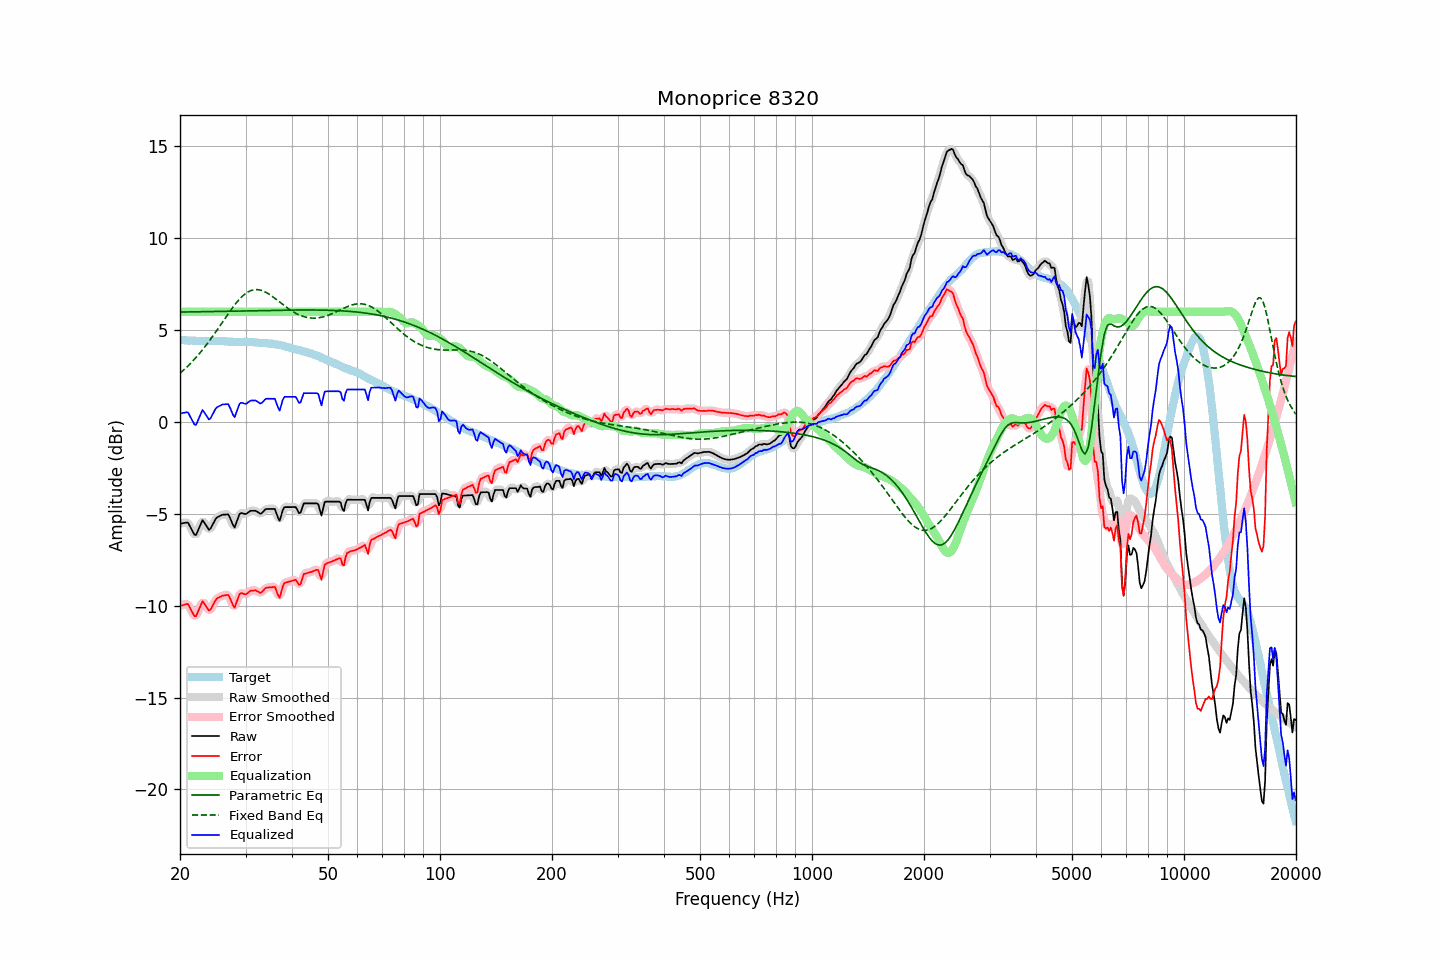

The file beside this chart, header and first rows:
frequency, raw, error, smoothed, error_smoothed, equalization, parametric_eq, fixed_band_eq, equalized_raw, equalized_smoothed, target
20.00, -5.53, -10.00, -5.55, -10.03, 6.00, 5.98, 2.66, 0.47, 0.45, 4.47
20.20, -5.52, -9.98, -5.50, -9.97, 6.00, 5.98, 2.73, 0.48, 0.50, 4.46
20.40, -5.50, -9.96, -5.48, -9.93, 6.00, 5.99, 2.81, 0.50, 0.52, 4.46
20.61, -5.49, -9.94, -5.47, -9.92, 6.00, 5.99, 2.89, 0.51, 0.53, 4.45
20.81, -5.47, -9.91, -5.47, -9.91, 6.00, 5.99, 2.97, 0.53, 0.53, 4.44
21.02, -5.48, -9.91, -5.52, -9.96, 6.00, 5.99, 3.06, 0.52, 0.48, 4.43
21.23, -5.64, -10.07, -5.63, -10.07, 6.00, 5.99, 3.14, 0.36, 0.37, 4.43
21.44, -5.81, -10.25, -5.81, -10.24, 6.00, 5.99, 3.23, 0.19, 0.19, 4.44
21.66, -5.98, -10.41, -6.00, -10.43, 6.00, 5.99, 3.32, 0.02, -0.00, 4.43
21.87, -6.14, -10.57, -6.11, -10.53, 6.00, 6.00, 3.42, -0.14, -0.11, 4.43
22.09, -6.15, -10.57, -6.10, -10.52, 6.00, 6.00, 3.51, -0.15, -0.10, 4.42
22.31, -5.95, -10.36, -5.97, -10.39, 6.00, 6.00, 3.62, 0.05, 0.03, 4.42
22.54, -5.75, -10.16, -5.74, -10.15, 6.00, 6.00, 3.72, 0.25, 0.26, 4.41
22.76, -5.54, -9.95, -5.53, -9.94, 6.00, 6.00, 3.82, 0.46, 0.47, 4.42
22.99, -5.34, -9.76, -5.43, -9.84, 6.00, 6.00, 3.93, 0.66, 0.57, 4.42
23.22, -5.46, -9.86, -5.45, -9.85, 6.00, 6.00, 4.04, 0.54, 0.55, 4.40
23.45, -5.59, -9.99, -5.58, -9.99, 6.00, 6.01, 4.15, 0.41, 0.42, 4.40
23.69, -5.73, -10.13, -5.75, -10.15, 6.00, 6.01, 4.27, 0.27, 0.25, 4.40
23.92, -5.87, -10.27, -5.81, -10.22, 6.00, 6.01, 4.38, 0.13, 0.19, 4.40
24.16, -5.80, -10.21, -5.78, -10.19, 6.00, 6.01, 4.50, 0.20, 0.22, 4.41
24.40, -5.63, -10.05, -5.65, -10.07, 6.00, 6.01, 4.62, 0.37, 0.35, 4.42
24.65, -5.47, -9.89, -5.47, -9.89, 6.00, 6.01, 4.75, 0.53, 0.53, 4.42
24.89, -5.30, -9.72, -5.32, -9.73, 6.00, 6.01, 4.87, 0.70, 0.68, 4.42
25.14, -5.20, -9.61, -5.21, -9.62, 6.00, 6.02, 5.00, 0.80, 0.79, 4.41
25.39, -5.15, -9.56, -5.14, -9.55, 6.00, 6.02, 5.13, 0.85, 0.86, 4.41
25.65, -5.11, -9.52, -5.10, -9.50, 6.00, 6.02, 5.26, 0.89, 0.90, 4.41
25.91, -5.06, -9.47, -5.07, -9.47, 6.00, 6.02, 5.38, 0.94, 0.93, 4.40
26.16, -5.04, -9.44, -5.05, -9.45, 6.00, 6.02, 5.51, 0.96, 0.95, 4.40
26.43, -5.04, -9.43, -5.02, -9.41, 6.00, 6.02, 5.64, 0.96, 0.98, 4.39
26.69, -5.03, -9.42, -5.02, -9.41, 6.00, 6.03, 5.77, 0.97, 0.98, 4.39
26.96, -5.03, -9.41, -5.08, -9.46, 6.00, 6.03, 5.90, 0.97, 0.92, 4.38
27.23, -5.20, -9.57, -5.21, -9.58, 6.00, 6.03, 6.02, 0.80, 0.79, 4.37
27.50, -5.41, -9.78, -5.43, -9.79, 6.00, 6.03, 6.14, 0.59, 0.57, 4.37
27.77, -5.61, -9.98, -5.60, -9.97, 6.00, 6.03, 6.26, 0.39, 0.40, 4.37
28.05, -5.74, -10.10, -5.64, -10.00, 6.00, 6.04, 6.38, 0.26, 0.36, 4.36
28.33, -5.49, -9.85, -5.50, -9.86, 6.00, 6.04, 6.48, 0.51, 0.50, 4.36
28.62, -5.25, -9.61, -5.27, -9.63, 6.00, 6.04, 6.59, 0.75, 0.73, 4.35
28.90, -5.01, -9.37, -5.06, -9.41, 6.00, 6.04, 6.69, 0.99, 0.94, 4.36
29.19, -4.95, -9.31, -4.97, -9.33, 6.00, 6.04, 6.78, 1.05, 1.03, 4.36
29.48, -4.97, -9.34, -4.96, -9.32, 6.00, 6.04, 6.86, 1.03, 1.04, 4.37
29.78, -5.00, -9.36, -4.99, -9.36, 6.00, 6.05, 6.94, 1.00, 1.01, 4.36
30.08, -5.01, -9.38, -4.99, -9.36, 6.00, 6.05, 7.00, 0.99, 1.01, 4.37
30.38, -4.95, -9.31, -4.95, -9.31, 6.00, 6.05, 7.06, 1.05, 1.05, 4.36
30.68, -4.89, -9.25, -4.89, -9.25, 6.00, 6.05, 7.11, 1.11, 1.11, 4.36
30.99, -4.83, -9.18, -4.85, -9.20, 6.00, 6.05, 7.15, 1.17, 1.15, 4.35
31.30, -4.83, -9.17, -4.82, -9.17, 6.00, 6.05, 7.18, 1.17, 1.18, 4.34
31.61, -4.83, -9.17, -4.82, -9.16, 6.00, 6.06, 7.20, 1.17, 1.18, 4.34
31.93, -4.83, -9.16, -4.84, -9.18, 6.00, 6.06, 7.21, 1.17, 1.16, 4.33
32.24, -4.88, -9.21, -4.89, -9.22, 6.00, 6.06, 7.21, 1.12, 1.11, 4.33
32.57, -4.94, -9.25, -4.94, -9.26, 6.00, 6.06, 7.20, 1.06, 1.06, 4.32
32.89, -5.00, -9.30, -4.97, -9.28, 6.00, 6.06, 7.18, 1.00, 1.03, 4.30
33.22, -4.95, -9.25, -4.94, -9.24, 6.00, 6.07, 7.15, 1.05, 1.06, 4.30
33.55, -4.86, -9.16, -4.86, -9.16, 6.00, 6.07, 7.12, 1.14, 1.14, 4.30
33.89, -4.76, -9.05, -4.78, -9.07, 6.00, 6.07, 7.08, 1.24, 1.22, 4.29
34.23, -4.73, -9.01, -4.74, -9.02, 6.00, 6.07, 7.03, 1.27, 1.26, 4.28
34.57, -4.73, -9.01, -4.72, -9.00, 6.00, 6.07, 6.98, 1.27, 1.28, 4.28
34.92, -4.73, -8.99, -4.73, -9.00, 6.00, 6.07, 6.92, 1.27, 1.27, 4.26
35.27, -4.73, -9.00, -4.71, -8.97, 6.00, 6.08, 6.86, 1.27, 1.29, 4.27
35.62, -4.73, -8.98, -4.72, -8.97, 6.00, 6.08, 6.80, 1.27, 1.28, 4.25
35.97, -4.73, -8.97, -4.81, -9.04, 6.00, 6.08, 6.73, 1.27, 1.19, 4.23
... 635 more rows
